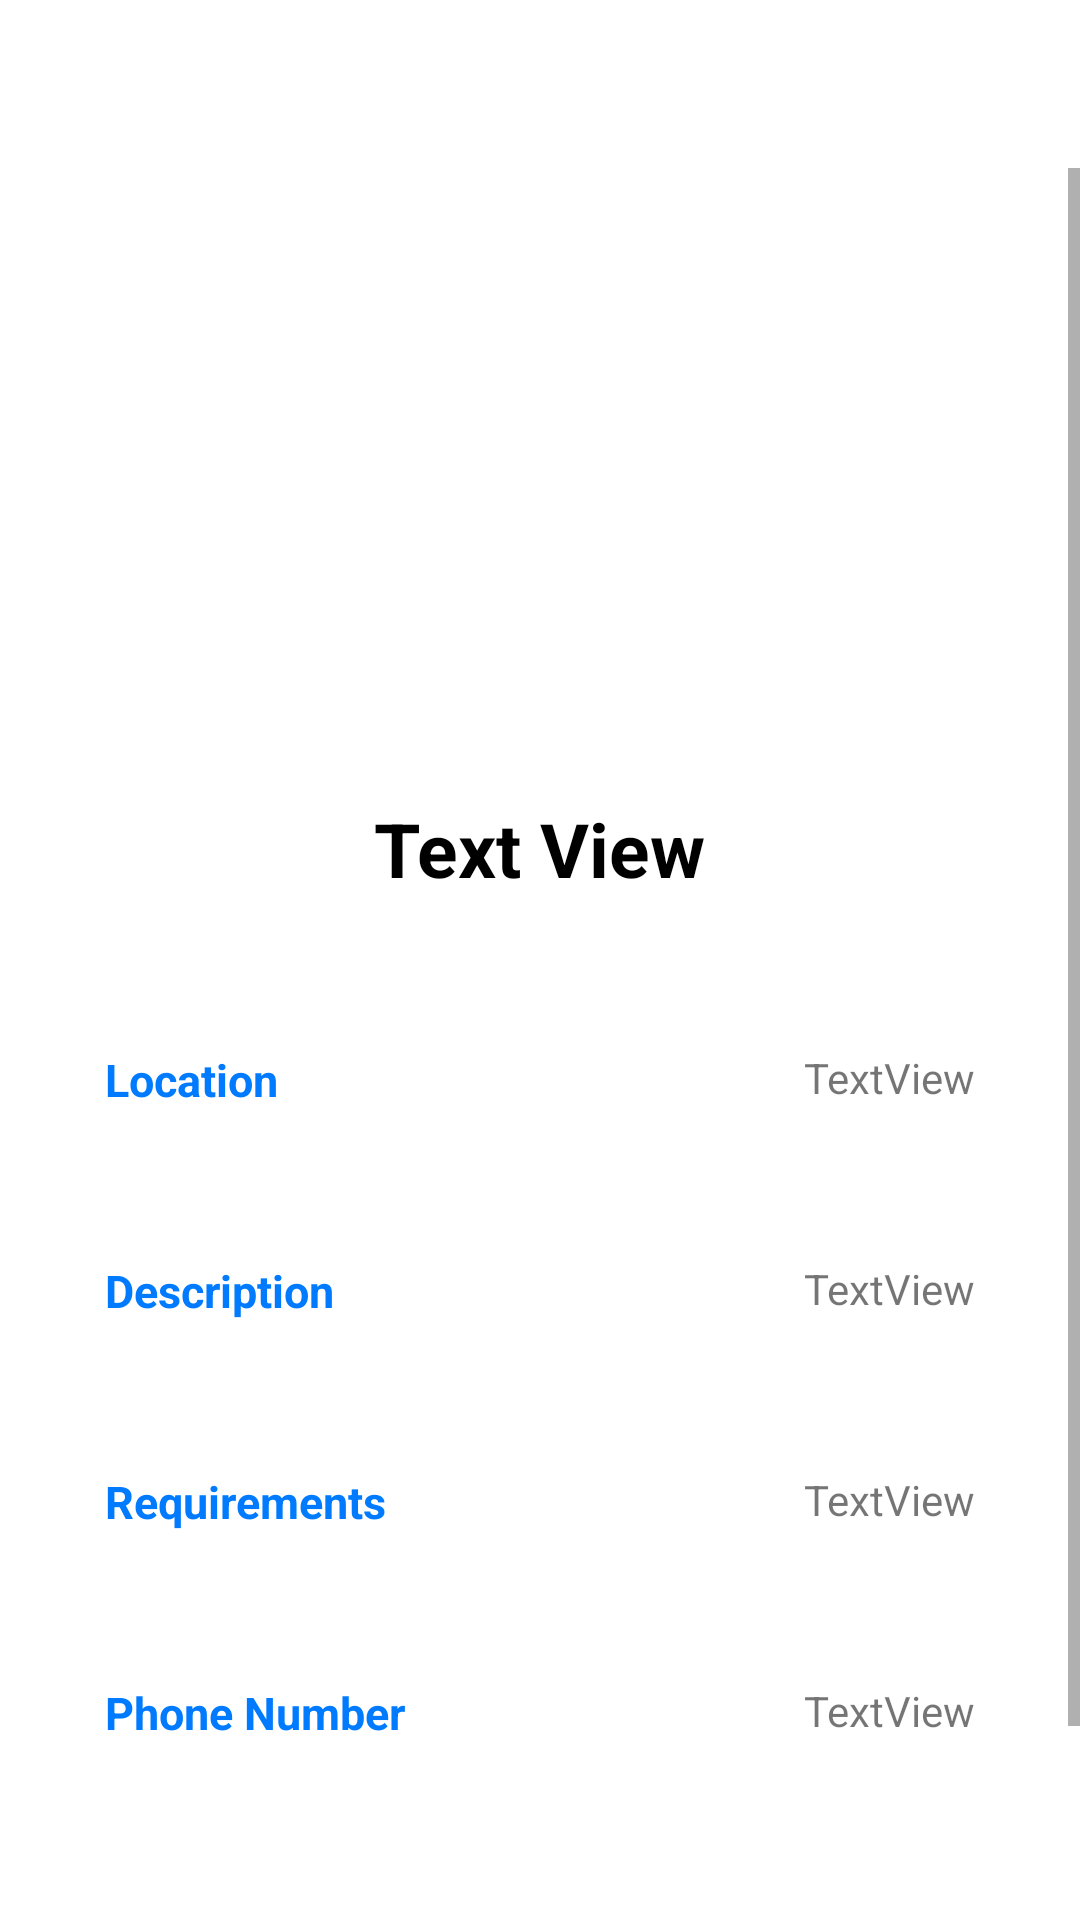

Here is an Android app screen rendered from its layout file. Give the layout XML and the strings, colors and styles it references.
<!-- AndroidManifest.xml: application theme Theme.MSaidika -->
<!-- res/layout/activity_view_job.xml -->
<?xml version="1.0" encoding="utf-8"?>
<RelativeLayout xmlns:android="http://schemas.android.com/apk/res/android"
    xmlns:app="http://schemas.android.com/apk/res-auto"
    xmlns:tools="http://schemas.android.com/tools"
    android:orientation="vertical"
    android:layout_width="match_parent"
    android:layout_height="match_parent"
    tools:context=".ViewJobActivity">

    <com.google.android.material.appbar.AppBarLayout
        android:layout_width="match_parent"
        android:layout_height="wrap_content"
        android:id="@+id/bar">
        <androidx.appcompat.widget.Toolbar
            android:layout_width="match_parent"
            android:layout_height="wrap_content"
            android:background="@color/white"
            android:id="@+id/toolbar"/>
    </com.google.android.material.appbar.AppBarLayout>

    <ScrollView
        android:layout_width="match_parent"
        android:layout_height="match_parent"
        android:layout_below="@+id/bar"
        android:fillViewport="true"
        android:paddingBottom="30dp">

        <LinearLayout
            android:layout_width="match_parent"
            android:layout_height="match_parent"
            android:orientation="vertical"
            >

            <ImageView
                android:layout_width="match_parent"
                android:layout_height="200dp"
                android:scaleType="centerCrop"
                android:id="@+id/profilePic"/>
        <LinearLayout
            android:layout_width="match_parent"
            android:layout_height="match_parent"
            android:orientation="vertical"
            android:paddingStart="15dp"
            android:paddingEnd="15dp"
            >

            <TextView
                android:id="@+id/viewJobCompanyName"
                android:layout_width="wrap_content"
                android:layout_height="wrap_content"
                android:layout_gravity="center"
                android:layout_marginTop="10dp"
                android:layout_marginBottom="20dp"
                android:text="Text View"
                android:textColor="@color/black"
                android:textSize="25dp"
                android:textStyle="bold" />


            <LinearLayout
                android:layout_width="match_parent"
                android:layout_height="wrap_content"
                android:orientation="horizontal"
                android:padding="10dp">

                <RelativeLayout
                    android:layout_width="wrap_content"
                    android:layout_height="wrap_content"
                    android:padding="10dp">

                    <TextView
                        android:id="@+id/location"
                        android:layout_width="wrap_content"
                        android:layout_height="wrap_content"
                        android:paddingTop="10dp"
                        android:text="Location"
                        android:textColor="@color/primary"
                        android:textSize="15dp"
                        android:textStyle="bold" />

                    <TextView
                        android:id="@+id/viewJobLocation"
                        android:layout_width="wrap_content"
                        android:layout_height="wrap_content"
                        android:layout_alignParentEnd="true"
                        android:backgroundTint="@android:color/holo_red_dark"
                        android:paddingTop="10dp"
                        android:text="TextView" />

                </RelativeLayout>

            </LinearLayout>

            <LinearLayout
                android:layout_width="match_parent"
                android:layout_height="wrap_content"
                android:orientation="horizontal"
                android:padding="10dp">

                <RelativeLayout
                    android:layout_width="match_parent"
                    android:layout_height="wrap_content"
                    android:padding="10dp">

                    <TextView
                        android:id="@+id/description"
                        android:layout_width="wrap_content"
                        android:layout_height="wrap_content"
                        android:paddingTop="10dp"
                        android:text="Description"
                        android:textColor="@color/primary"
                        android:textSize="15dp"
                        android:textStyle="bold" />

                    <TextView
                        android:id="@+id/viewJobDescription"
                        android:layout_width="wrap_content"
                        android:layout_height="wrap_content"
                        android:layout_alignParentEnd="true"
                        android:backgroundTint="@android:color/holo_red_dark"
                        android:paddingTop="10dp"
                        android:text="TextView" />

                </RelativeLayout>

            </LinearLayout>

            <LinearLayout
                android:layout_width="match_parent"
                android:layout_height="wrap_content"
                android:orientation="horizontal"
                android:padding="10dp">

                <RelativeLayout
                    android:layout_width="match_parent"
                    android:layout_height="wrap_content"
                    android:padding="10dp">

                    <TextView
                        android:id="@+id/requirements"
                        android:layout_width="wrap_content"
                        android:layout_height="wrap_content"
                        android:paddingTop="10dp"
                        android:text="Requirements"
                        android:textColor="@color/primary"
                        android:textSize="15dp"
                        android:textStyle="bold" />

                    <TextView
                        android:id="@+id/viewJobRequirements"
                        android:layout_width="wrap_content"
                        android:layout_height="wrap_content"
                        android:layout_alignParentEnd="true"
                        android:backgroundTint="@android:color/holo_red_dark"
                        android:paddingTop="10dp"
                        android:text="TextView" />

                </RelativeLayout>

            </LinearLayout>

            <LinearLayout
                android:layout_width="match_parent"
                android:layout_height="wrap_content"
                android:orientation="horizontal"
                android:padding="10dp">

                <RelativeLayout
                    android:layout_width="match_parent"
                    android:layout_height="wrap_content"
                    android:padding="10dp">

                    <TextView
                        android:id="@+id/phone"
                        android:layout_width="wrap_content"
                        android:layout_height="wrap_content"
                        android:paddingTop="10dp"
                        android:text="Phone Number"
                        android:textColor="@color/primary"
                        android:textSize="15dp"
                        android:textStyle="bold" />

                    <TextView
                        android:id="@+id/viewJobPhone"
                        android:layout_width="wrap_content"
                        android:layout_height="wrap_content"
                        android:layout_alignParentEnd="true"
                        android:backgroundTint="@android:color/holo_red_dark"
                        android:paddingTop="10dp"
                        android:text="TextView" />

                </RelativeLayout>

            </LinearLayout>

            <LinearLayout
                android:layout_width="match_parent"
                android:layout_height="wrap_content"
                android:orientation="horizontal"
                android:padding="10dp">

                <RelativeLayout
                    android:layout_width="match_parent"
                    android:layout_height="wrap_content"
                    android:padding="10dp">

                    <Button
                        android:id="@+id/delete"
                        android:layout_width="wrap_content"
                        android:layout_height="wrap_content"
                        android:layout_alignParentEnd="true"
                        android:backgroundTint="@android:color/holo_red_dark"
                        android:text="Delete"
                        android:textAllCaps="false"
                        android:visibility="gone" />

                </RelativeLayout>

            </LinearLayout>

            <androidx.appcompat.widget.AppCompatButton
                android:id="@+id/btnCall"
                android:layout_width="wrap_content"
                android:layout_height="wrap_content"
                android:layout_gravity="center_horizontal"
                android:background="@drawable/button_bg_one"
                android:drawableStart="@drawable/ic_phone"
                android:drawablePadding="5dp"
                android:drawableTint="@color/white"
                android:padding="10dp"
                android:text="Call for Enquiry"
                android:textAllCaps="false"
                android:textColor="@color/white" />

        </LinearLayout>
        </LinearLayout>


    </ScrollView>

</RelativeLayout>
<!-- resources referenced by this layout -->
<resources>
  <color name="black">#FF000000</color>
  <color name="primary">#007bff</color>
  <color name="white">#FFFFFFFF</color>
  <!-- drawable button_bg_one (drawable) -->
  <?xml version="1.0" encoding="utf-8"?>
  <shape xmlns:android="http://schemas.android.com/apk/res/android" android:shape="rectangle">
      <solid android:color="@color/primary"/>
      <corners android:radius="50dp"/>
  
  </shape>
  <style name="Theme.MSaidika" parent="Theme.MaterialComponents.DayNight.NoActionBar">
          
          <item name="colorPrimary">@color/primary_two</item>
          <item name="colorPrimaryVariant">@color/primary</item>
          <item name="colorOnPrimary">@color/white</item>
          
          <item name="colorSecondary">@color/teal_200</item>
          <item name="colorSecondaryVariant">@color/teal_700</item>
          <item name="colorOnSecondary">@color/black</item>
          
          <item name="android:statusBarColor" tools:targetApi="l">?attr/colorPrimaryVariant</item>
          
      </style>
  <color name="primary_two">#0f62fe</color>
  <color name="teal_200">#FF03DAC5</color>
  <color name="teal_700">#FF018786</color>
</resources>
